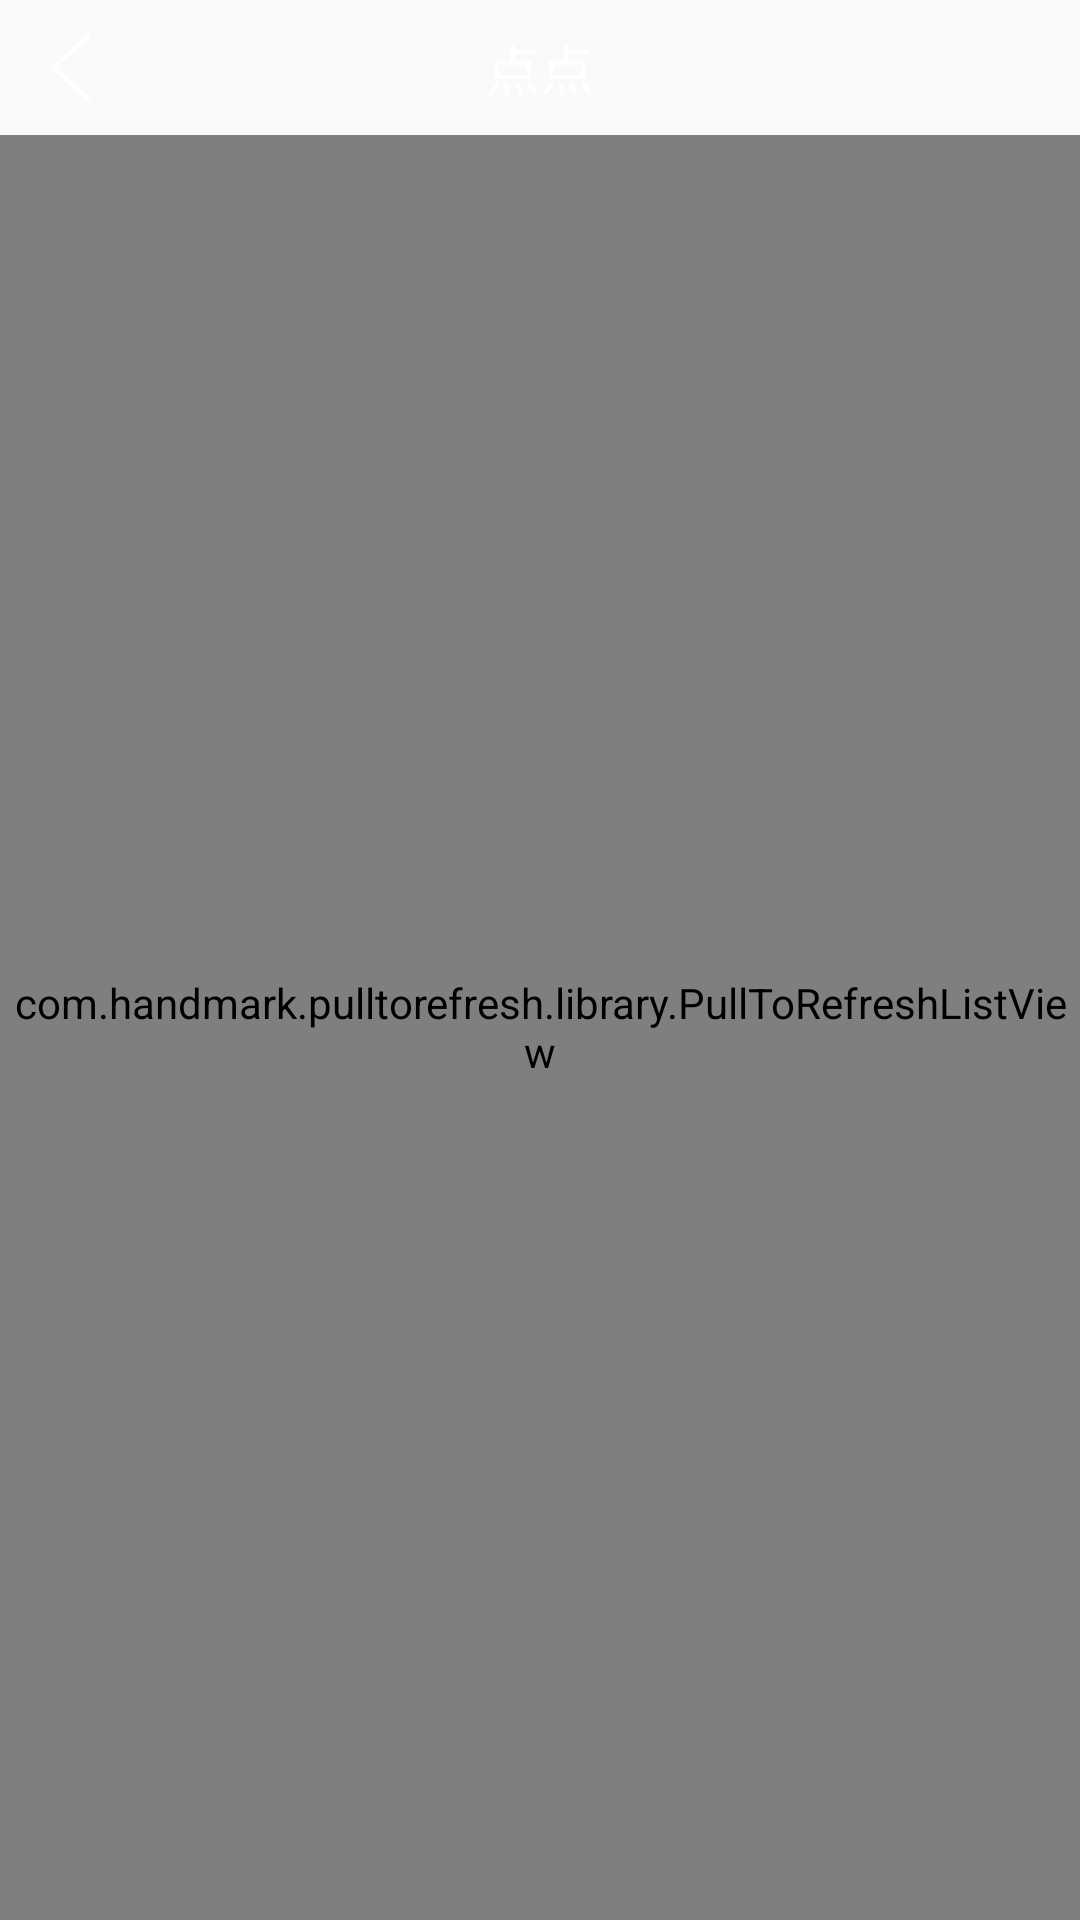

This screen was rendered from an Android layout file. Write that file and the resources it references.
<!-- AndroidManifest.xml: activity theme AppTheme.NoActionBar -->
<!-- res/layout/activity_order_park.xml -->
<?xml version="1.0" encoding="utf-8"?>
<LinearLayout xmlns:android="http://schemas.android.com/apk/res/android"
              android:orientation="vertical"
              android:layout_width="match_parent"
              android:layout_height="match_parent">
    <include
        layout="@layout/title_bar"/>
    <com.handmark.pulltorefresh.library.PullToRefreshListView
        android:id="@+id/order_list"
        android:layout_width="fill_parent"
        android:layout_height="fill_parent"
        android:cacheColorHint="#00000000"
        android:fadingEdge="none"
        android:dividerHeight="4dp"
        android:divider="@color/background"
        android:fastScrollEnabled="false"
        android:scrollbars="none"
        android:footerDividersEnabled="false"
        android:headerDividersEnabled="false"
        android:smoothScrollbar="true" />
</LinearLayout>
<!-- res/layout/title_bar.xml (included above) -->
<?xml version="1.0" encoding="utf-8"?>
<RelativeLayout xmlns:android="http://schemas.android.com/apk/res/android"
              android:layout_width="match_parent"
              android:layout_height="@dimen/title_height"
              android:background="@color/head_bg"
    >
    <ImageView
        android:id="@+id/iv_back"
        android:layout_width="@dimen/icon_height"
        android:layout_height="@dimen/icon_height"
        android:src="@mipmap/iv_back"
        android:layout_centerVertical="true"
        android:layout_marginLeft="@dimen/small_margin"
        />

    <TextView
        android:id="@+id/tv_title"
        android:layout_width="wrap_content"
        android:layout_height="wrap_content"
        android:text="@string/app_name"
        android:textColor="@color/white"
        android:textSize="@dimen/title_size"
        android:layout_centerInParent="true"
        />
</RelativeLayout>
<!-- resources referenced by this layout -->
<resources>
  <dimen name="icon_height">23dp</dimen>
  <dimen name="small_margin">12dp</dimen>
  <dimen name="title_height">45dp</dimen>
  <dimen name="title_size">18sp</dimen>
  <!-- mipmap iv_back: png bitmap (mipmap-xhdpi, 2028 bytes) -->
  <string name="app_name">点点</string>
  <style name="AppTheme.NoActionBar">
          <item name="windowActionBar">false</item>
          <item name="windowNoTitle">true</item>
      </style>
  <!-- not gathered from this repository: default colours our renderer supplied (Android Studio template values) -->
  <color name="white">#FFFFFFFF</color>
</resources>
